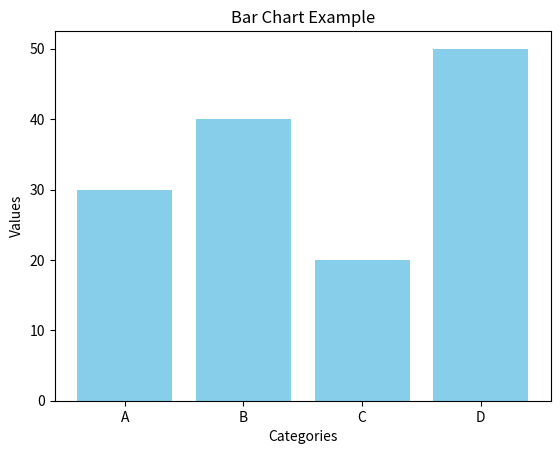

The matplotlib source for this figure:
import matplotlib.pyplot as plt

# Sample data
categories = ['A', 'B', 'C', 'D']
values = [30, 40, 20, 50]

# Create bar chart
plt.bar(categories, values, color='skyblue')

# Add title and labels
plt.title('Bar Chart Example')
plt.xlabel('Categories')
plt.ylabel('Values')

# Display the plot
plt.show()
